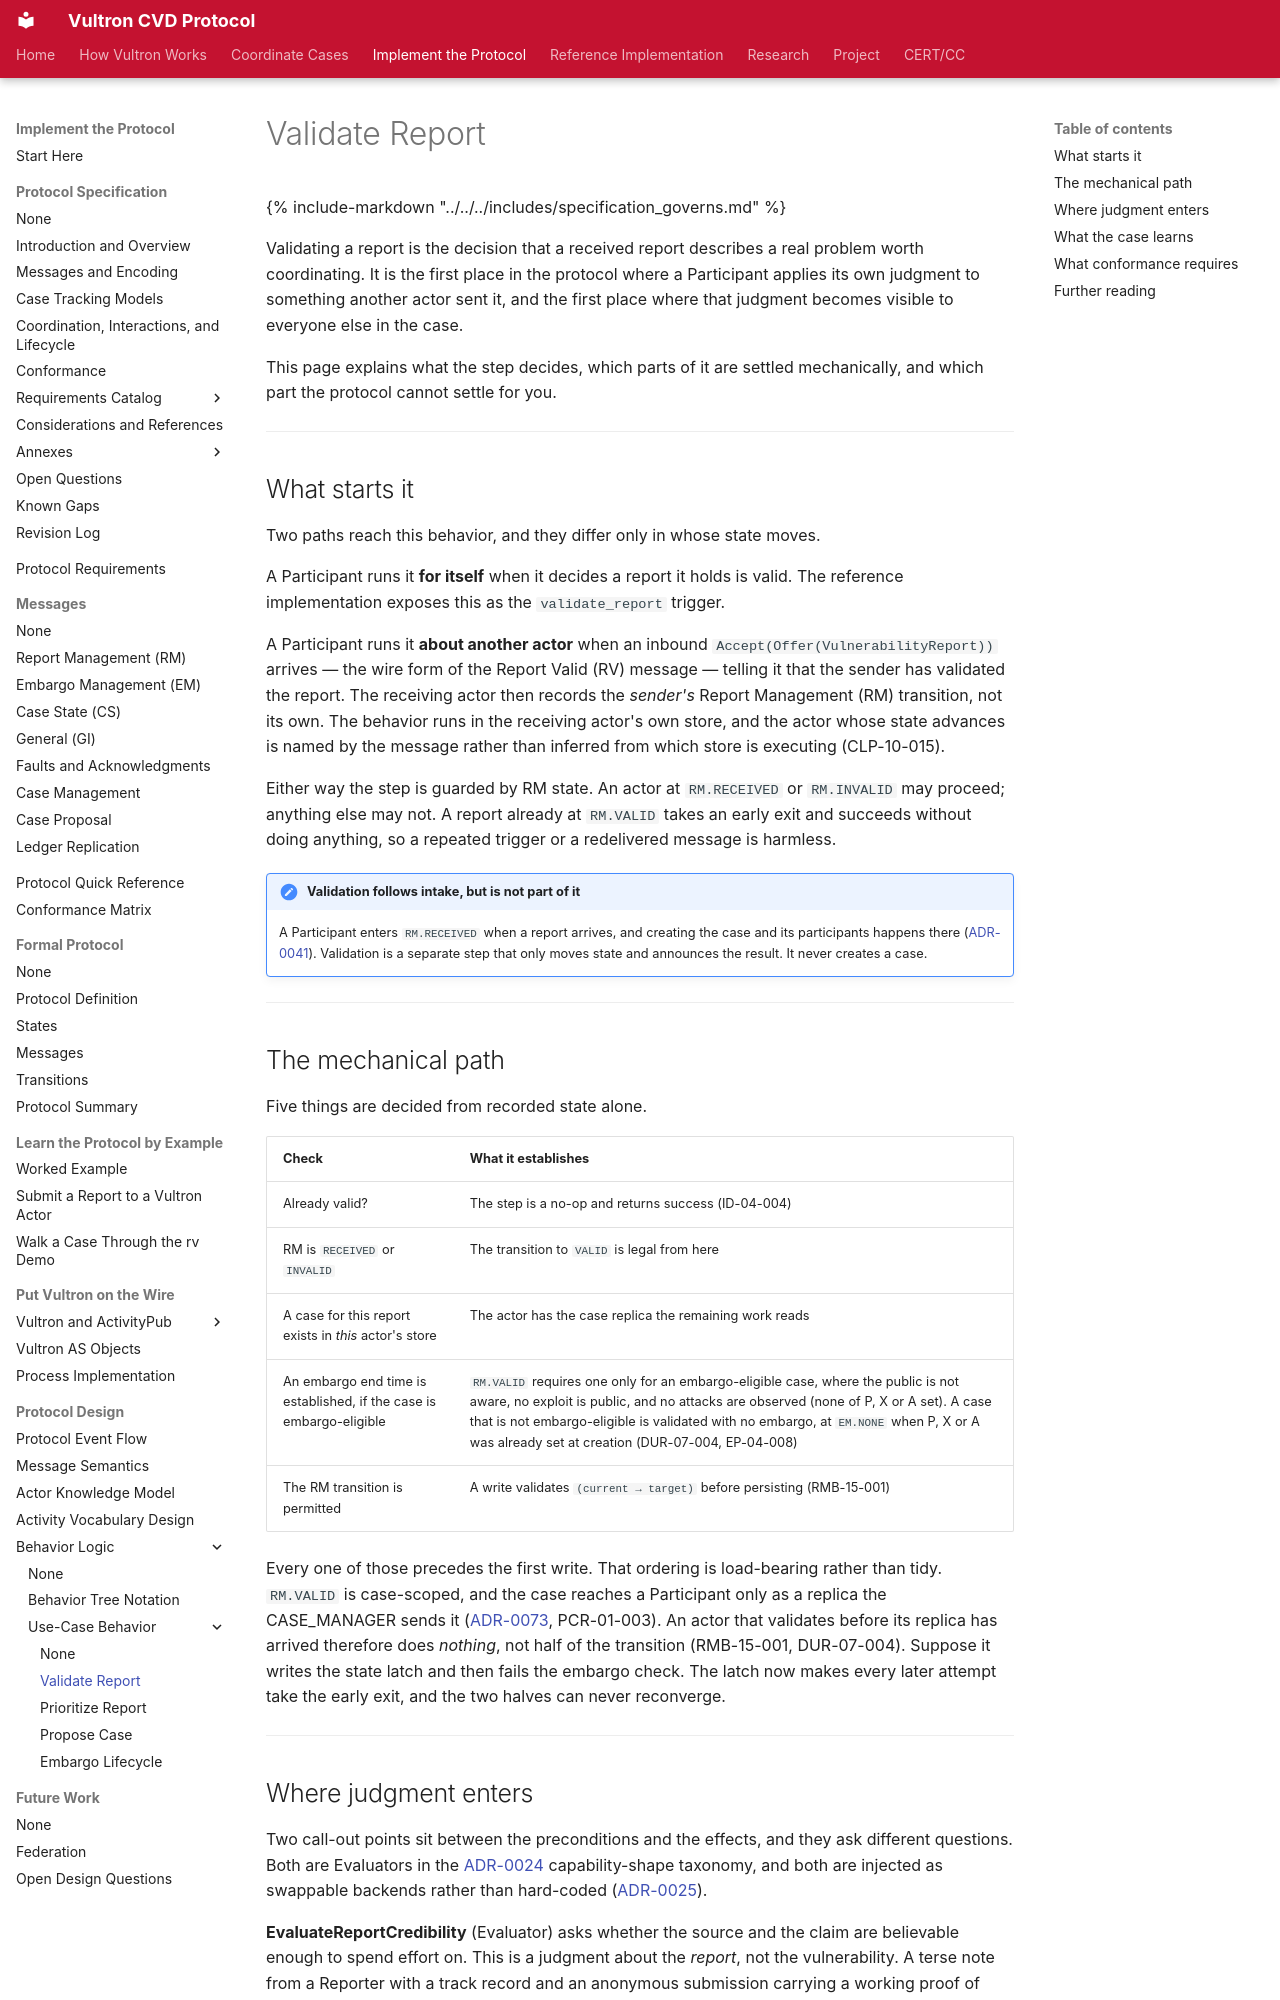

repository: CERTCC/Vultron · page: topics/behavior_logic/use-cases/validate-report/index.html · generator: mkdocs

---
stakeholder_type: [platform-developer]
level: 400
page_type: explanation
subject: protocol
description: >
  Trigger `validate_report`: deciding that a received report is worth coordinating, and advancing RM to `VALID`.
---

# Validate Report

{% include-markdown "../../../includes/specification_governs.md" %}

Validating a report is the decision that a received report describes a real problem worth coordinating.
It is the first place in the protocol where a Participant applies its own judgment to something another actor sent it, and the first place where that judgment becomes visible to everyone else in the case.

This page explains what the step decides, which parts of it are settled mechanically, and which part the protocol cannot settle for you.

---

## What starts it

Two paths reach this behavior, and they differ only in whose state moves.

A Participant runs it **for itself** when it decides a report it holds is valid.
The reference implementation exposes this as the `validate_report` trigger.

A Participant runs it **about another actor** when an inbound `Accept(Offer(VulnerabilityReport))` arrives — the wire form of the Report Valid (RV) message — telling it that the sender has validated the report.
The receiving actor then records the *sender's* Report Management (RM) transition, not its own.
The behavior runs in the receiving actor's own store, and the actor whose state advances is named by the message rather than inferred from which store is executing (CLP-10-015).

Either way the step is guarded by RM state.
An actor at `RM.RECEIVED` or `RM.INVALID` may proceed; anything else may not.
A report already at `RM.VALID` takes an early exit and succeeds without doing anything, so a repeated trigger or a redelivered message is harmless.

!!! note "Validation follows intake, but is not part of it"

    A Participant enters `RM.RECEIVED` when a report arrives, and creating the case
    and its participants happens there
    ([ADR-0041](../../../adr/0041-caseactor-authoritative-case-initialization.md)).
    Validation is a separate step that only moves state and announces the result.
    It never creates a case.

---

## The mechanical path

Five things are decided from recorded state alone.

| Check | What it establishes |
|---|---|
| Already valid? | The step is a no-op and returns success (ID-04-004) |
| RM is `RECEIVED` or `INVALID` | The transition to `VALID` is legal from here |
| A case for this report exists in *this* actor's store | The actor has the case replica the remaining work reads |
| An embargo end time is established, if the case is embargo-eligible | `RM.VALID` requires one only for an embargo-eligible case, where the public is not aware, no exploit is public, and no attacks are observed (none of P, X or A set). A case that is not embargo-eligible is validated with no embargo, at `EM.NONE` when P, X or A was already set at creation (DUR-07-004, EP-04-008) |
| The RM transition is permitted | A write validates `(current → target)` before persisting (RMB-15-001) |

Every one of those precedes the first write.
That ordering is load-bearing rather than tidy.
`RM.VALID` is case-scoped, and the case reaches a Participant only as a replica the CASE_MANAGER sends it ([ADR-0073](../../../adr/0073-per-actor-storage-isolation.md), PCR-01-003).
An actor that validates before its replica has arrived therefore does *nothing*, not half of the transition (RMB-15-001, DUR-07-004).
Suppose it writes the state latch and then fails the embargo check.
The latch now makes every later attempt take the early exit, and the two halves can never reconverge.

---
